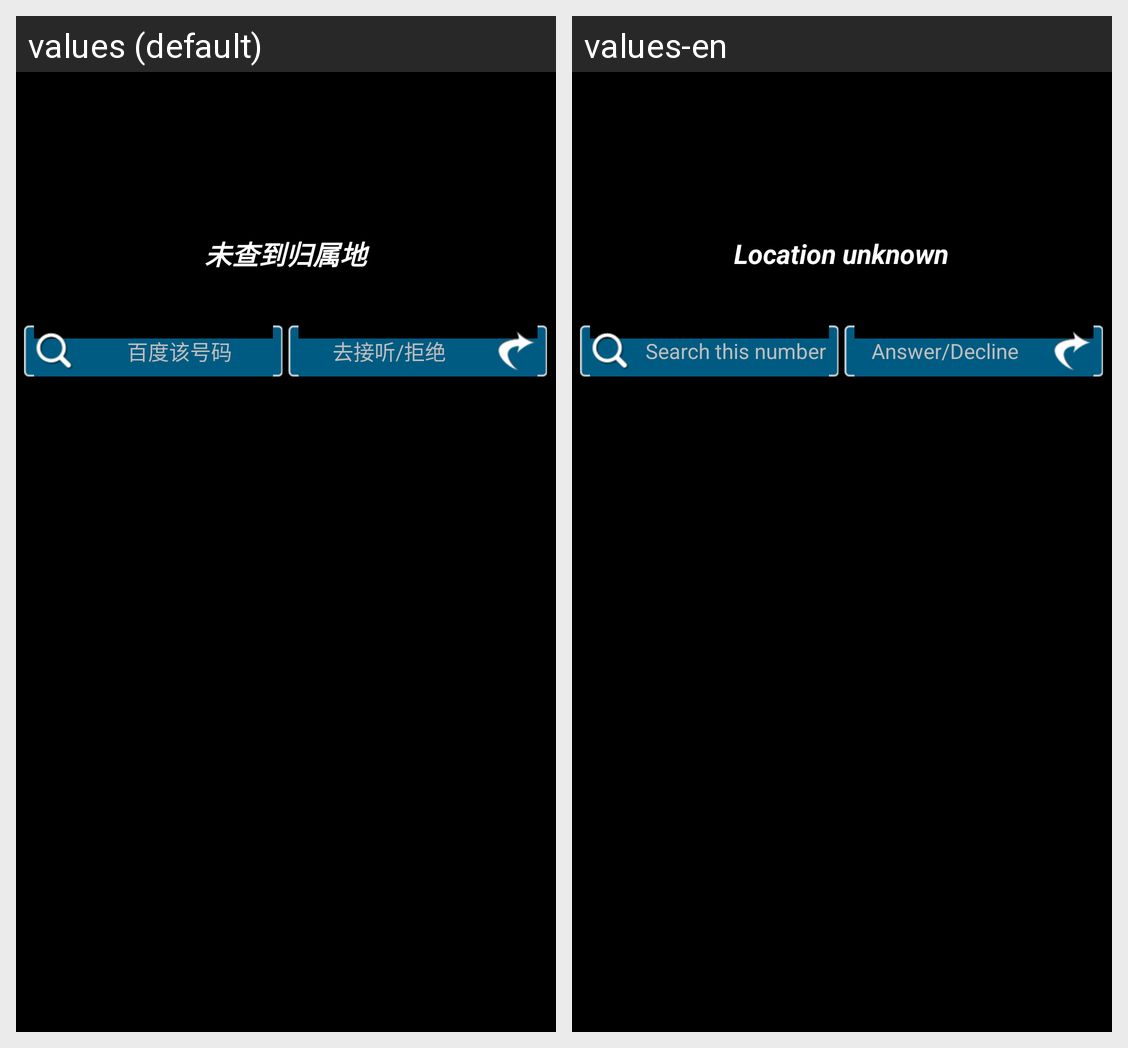

Strings drawn on this Android screen and how each of the app's shown locales translates them:
Android screen res/layout/callerloc_layout.xml rendered under 2 locales, left to right: values (default), values-en. Device: Nexus 5 (rendered at 1080×1920; each locale shown at half size, 540×960, under a caption strip naming it); theme android:Theme.NoTitleBar.
Strings drawn on this screen, with the default value and each locale's value (text and hints the layout hard-codes, and strings that could not be matched under every locale, appear in the picture but are not listed):

unknown_loc
  values: 未查到归属地
  values-en: Location unknown

baidu_search
  values: 百度该号码
  values-en: Search this number

goto_handle
  values: 去接听/拒绝
  values-en: Answer/Decline
